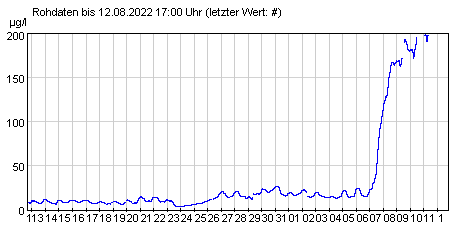

Source data for this figure (header and first rows):
-0.19845, 7.63609
-0.05044, 7.636
0.02357, 9.625
0.1716, 9.625
0.3196, 8.773
0.4676, 7.636
0.6156, 6.784
0.7636, 7.92
0.9116, 11.05
0.8746, 9.057
1.06, 11.05
1.208, 9.341
1.356, 8.204
1.504, 7.068
1.652, 6.784
1.812, 6.405
1.948, 9.91
1.911, 7.92
2.096, 10.19
2.244, 9.057
2.392, 7.92
2.54, 7.92
2.688, 8.204
2.836, 9.91
2.984, 10.19
3.132, 10.19
3.28, 9.341
3.428, 8.204
3.576, 8.204
3.724, 9.341
3.872, 10.19
4.02, 10.19
4.168, 9.91
4.316, 8.204
4.464, 7.068
4.612, 6.784
4.76, 6.784
4.908, 7.636
5.056, 8.773
5.204, 8.204
5.352, 7.636
5.5, 6.215
5.648, 6.499
5.796, 6.499
5.944, 7.92
6.092, 9.057
6.24, 8.773
6.388, 7.636
6.536, 6.499
6.684, 5.647
6.832, 6.784
6.943, 7.92
7.054, 10.48
7.202, 9.91
7.35, 8.773
7.498, 6.784
7.646, 7.352
7.794, 7.636
7.868, 9.91
7.942, 12.47
8.09, 14.17
... 234 more rows
